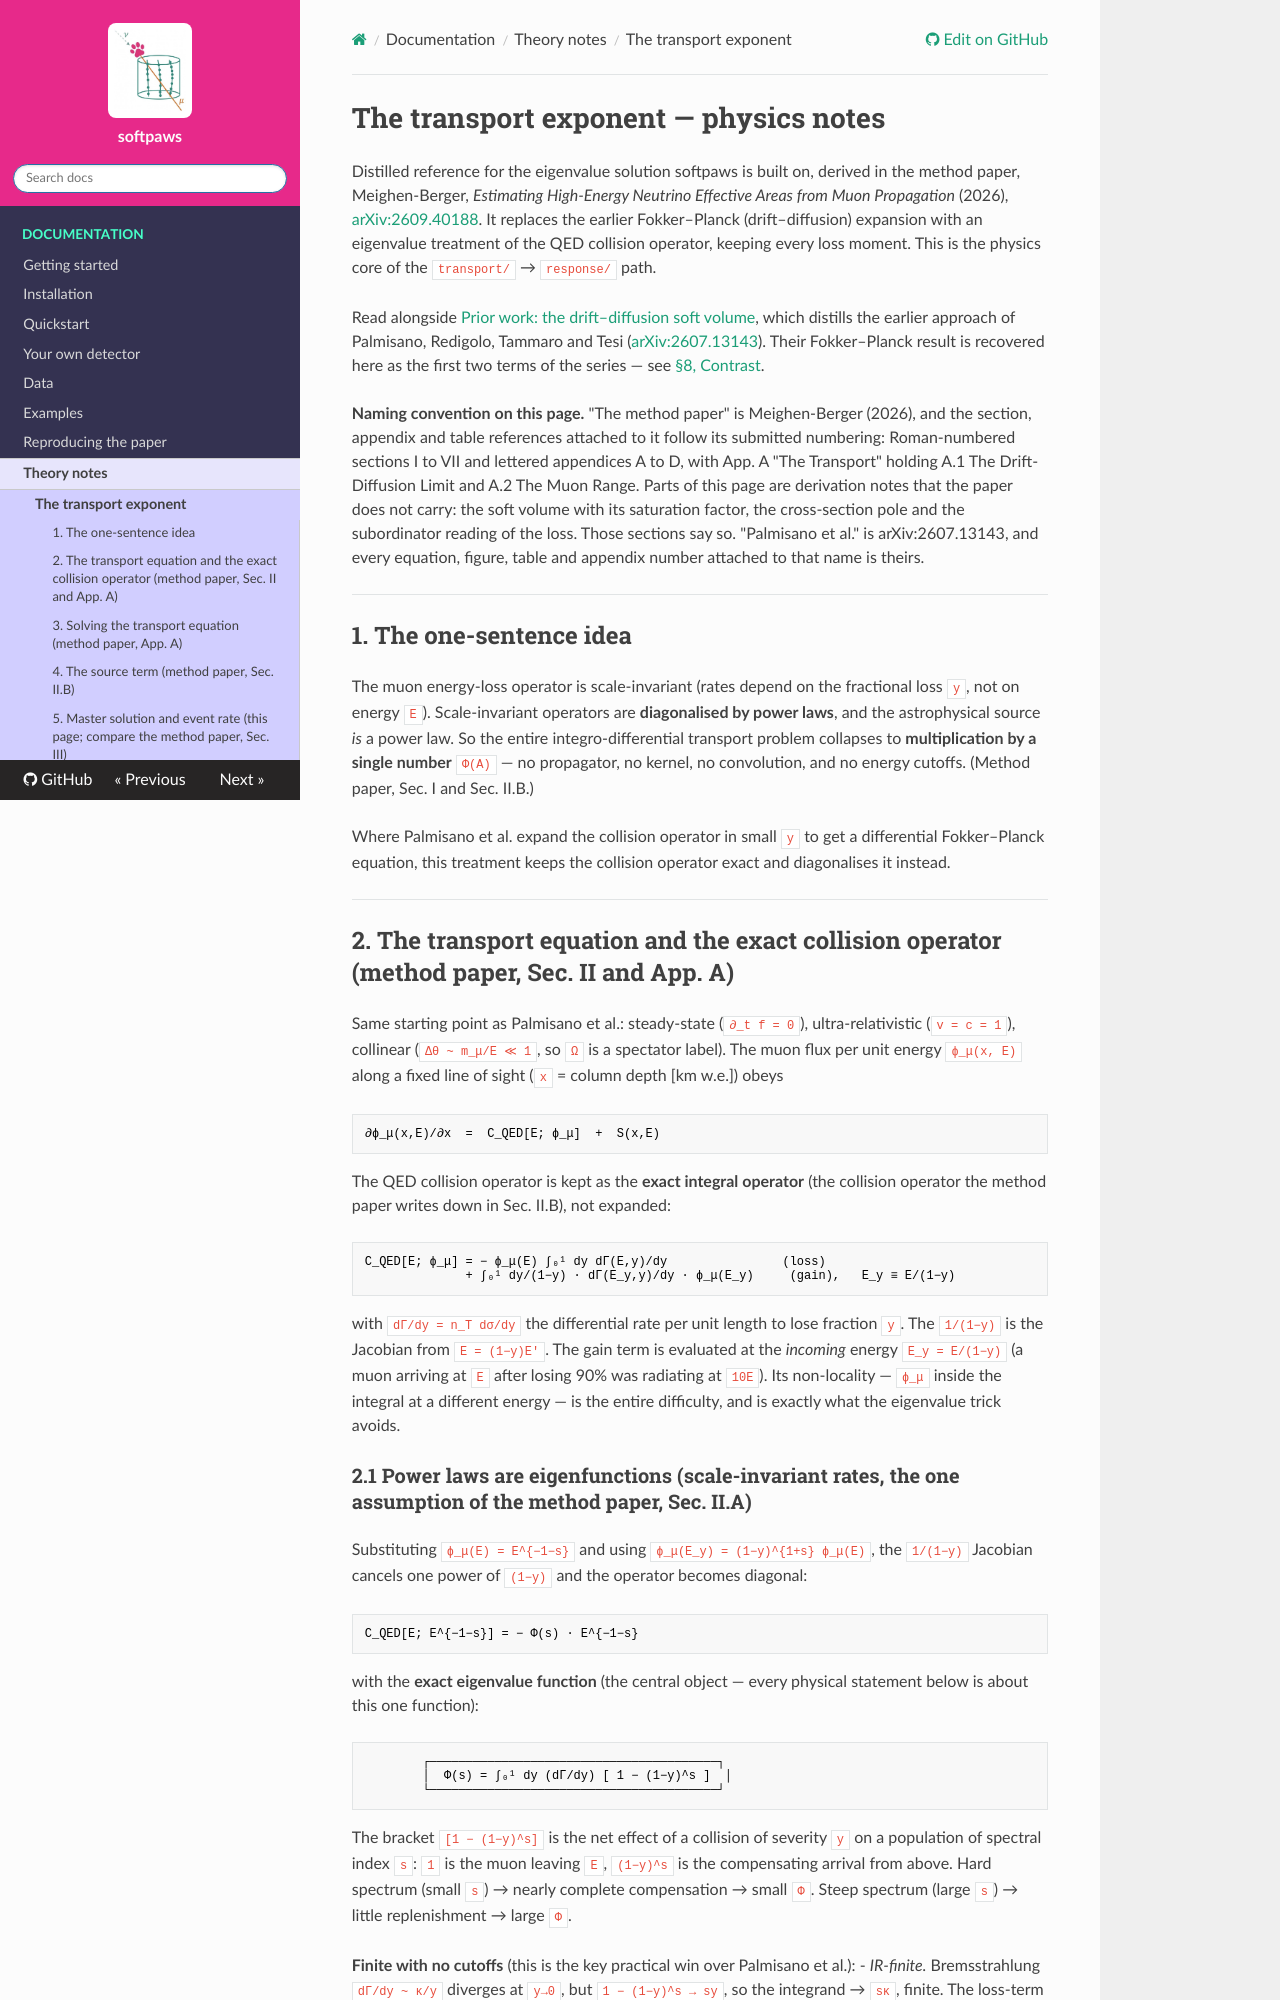

repository: MeighenBergerS/softpaws · page: theory/exact_soft_volume/index.html · generator: mkdocs

# The transport exponent — physics notes

Distilled reference for the eigenvalue solution softpaws is built on, derived
in the method paper, Meighen-Berger, *Estimating High-Energy Neutrino Effective Areas from
Muon Propagation* (2026), [arXiv:2609.40188](https://arxiv.org/abs/2609.40188). It replaces the earlier Fokker–Planck
(drift–diffusion) expansion with an eigenvalue treatment of the QED collision
operator, keeping every loss moment. This is the physics core of the
`transport/` → `response/` path.

Read alongside [Prior work: the drift–diffusion soft volume](soft_volume.md),
which distills the earlier approach of Palmisano, Redigolo, Tammaro and Tesi
([arXiv:2607.13143](https://arxiv.org/abs/2607.13143)). Their Fokker–Planck
result is recovered here as the first two terms of the series — see
[§8, Contrast](#8-contrast-with-the-drift-diffusion-path).

**Naming convention on this page.** "The method paper" is Meighen-Berger
(2026), and the section, appendix and table references attached to it follow
its submitted numbering: Roman-numbered sections I to VII and lettered
appendices A to D, with App. A "The Transport" holding A.1 The Drift-Diffusion
Limit and A.2 The Muon Range. Parts of this page are derivation notes that the
paper does not carry: the soft volume with its saturation factor, the
cross-section pole and the subordinator reading of the loss. Those sections say so. "Palmisano
et al." is arXiv:2607.13143, and every equation, figure, table and appendix
number attached to that name is theirs.

---

## 1. The one-sentence idea

The muon energy-loss operator is scale-invariant (rates depend on the fractional
loss `y`, not on energy `E`). Scale-invariant operators are **diagonalised by
power laws**, and the astrophysical source *is* a power law. So the entire
integro-differential transport problem collapses to **multiplication by a single
number** `Φ(A)` — no propagator, no kernel, no convolution, and no energy
cutoffs. (Method paper, Sec. I and Sec. II.B.)

Where Palmisano et al. expand the collision operator in small `y` to get a
differential Fokker–Planck equation, this treatment keeps the collision operator
exact and diagonalises it instead.

---

## 2. The transport equation and the exact collision operator (method paper, Sec. II and App. A)

Same starting point as Palmisano et al.: steady-state (`∂_t f = 0`),
ultra-relativistic (`v = c = 1`), collinear (`Δθ ~ m_μ/E ≪ 1`, so `Ω` is a
spectator label). The muon flux per unit energy `ϕ_μ(x, E)` along a fixed line of
sight (`x` = column depth [km w.e.]) obeys

```
∂ϕ_μ(x,E)/∂x  =  C_QED[E; ϕ_μ]  +  S(x,E)
```

The QED collision operator is kept as the **exact integral operator** (the
collision operator the method paper writes down in Sec. II.B), not
expanded:

```
C_QED[E; ϕ_μ] = − ϕ_μ(E) ∫₀¹ dy dΓ(E,y)/dy                (loss)
              + ∫₀¹ dy/(1−y) · dΓ(E_y,y)/dy · ϕ_μ(E_y)     (gain),   E_y ≡ E/(1−y)
```

with `dΓ/dy = n_T dσ/dy` the differential rate per unit length to lose fraction
`y`. The `1/(1−y)` is the Jacobian from `E = (1−y)E'`. The gain term is evaluated
at the *incoming* energy `E_y = E/(1−y)` (a muon arriving at `E` after losing 90%
was radiating at `10E`). Its non-locality — `ϕ_μ` inside the integral at a
different energy — is the entire difficulty, and is exactly what the eigenvalue
trick avoids.
